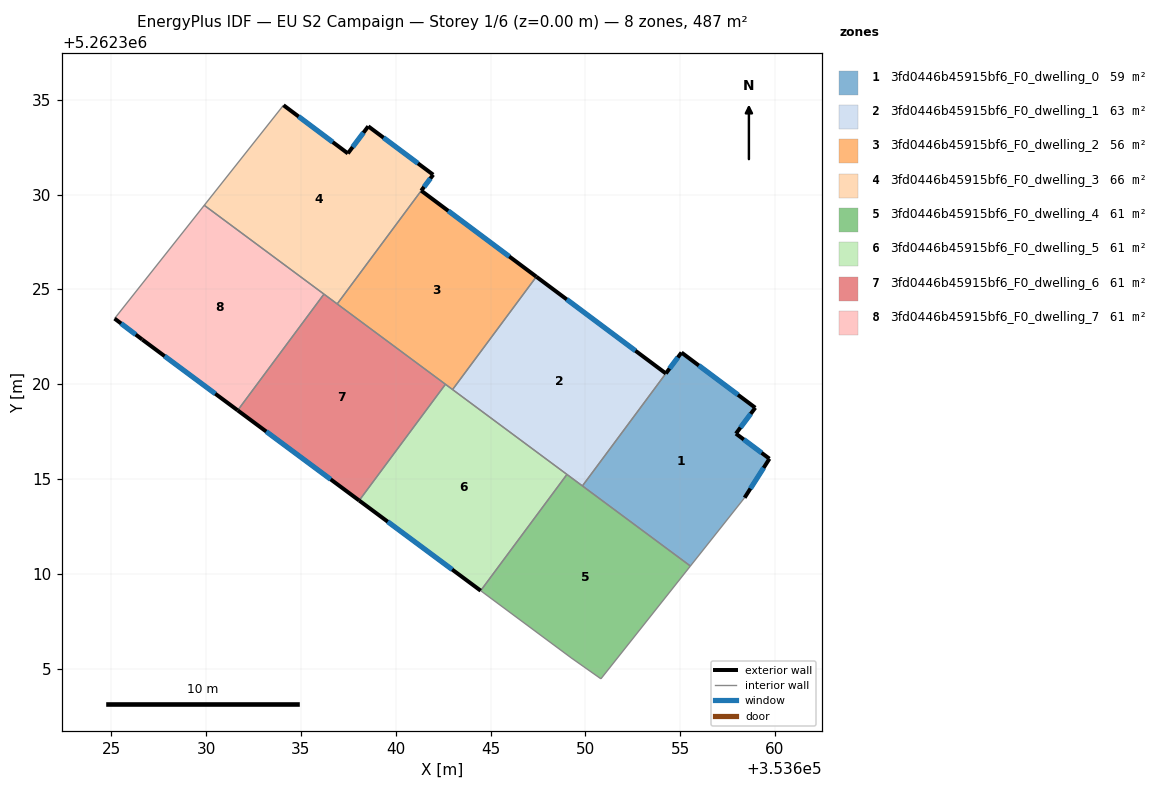
=== STOREY PLAN SPEC (per zone: floor XY polygon, exterior-wall plan segments, windows/doors) ===
zone 1: 3fd0446b45915bf6_F0_dwelling_0  (58.7 m²)
  floor: (353658.96, 5262318.75) (353657.94, 5262317.39) (353659.71, 5262316.07) (353658.40, 5262314.01) (353655.54, 5262310.41) (353649.84, 5262314.63) (353654.24, 5262320.56) (353655.07, 5262321.67)
  exterior wall: (353659.71, 5262316.07) – (353657.94, 5262317.39)  [2.2 m]
    window: (353659.29, 5262316.38) – (353658.36, 5262317.08)  [1.9 m²]
  exterior wall: (353658.40, 5262314.01) – (353659.71, 5262316.07)  [2.4 m]
    window: (353658.71, 5262314.49) – (353659.40, 5262315.58)  [2.1 m²]
  exterior wall: (353655.07, 5262321.67) – (353654.24, 5262320.56)  [1.4 m]
    window: (353654.88, 5262321.41) – (353654.44, 5262320.82)  [1.2 m²]
  exterior wall: (353658.96, 5262318.75) – (353655.07, 5262321.67)  [4.9 m]
    window: (353658.05, 5262319.44) – (353655.98, 5262320.98)  [4.1 m²]
  exterior wall: (353657.94, 5262317.39) – (353658.96, 5262318.75)  [1.7 m]
    window: (353658.18, 5262317.71) – (353658.72, 5262318.43)  [1.4 m²]
  interior walls: 3
zone 2: 3fd0446b45915bf6_F0_dwelling_1  (63.1 m²)
  floor: (353654.24, 5262320.56) (353649.84, 5262314.63) (353642.99, 5262319.71) (353647.41, 5262325.67)
  exterior wall: (353654.24, 5262320.56) – (353647.41, 5262325.67)  [8.5 m]
    window: (353652.64, 5262321.76) – (353649.02, 5262324.47)  [7.2 m²]
  interior walls: 4
zone 3: 3fd0446b45915bf6_F0_dwelling_2  (56.3 m²)
  floor: (353647.41, 5262325.67) (353642.99, 5262319.71) (353636.91, 5262324.23) (353641.34, 5262330.20)
  exterior wall: (353647.41, 5262325.67) – (353641.34, 5262330.20)  [7.6 m]
    window: (353645.99, 5262326.73) – (353642.77, 5262329.14)  [6.4 m²]
  interior walls: 4
zone 4: 3fd0446b45915bf6_F0_dwelling_3  (65.6 m²)
  floor: (353638.55, 5262333.60) (353641.97, 5262331.04) (353641.34, 5262330.20) (353636.91, 5262324.23) (353629.90, 5262329.43) (353634.08, 5262334.71) (353637.47, 5262332.17)
  exterior wall: (353637.47, 5262332.17) – (353634.08, 5262334.71)  [4.2 m]
    window: (353636.67, 5262332.77) – (353634.87, 5262334.11)  [3.6 m²]
  exterior wall: (353638.55, 5262333.60) – (353637.47, 5262332.17)  [1.8 m]
    window: (353638.30, 5262333.26) – (353637.72, 5262332.50)  [1.5 m²]
  exterior wall: (353641.97, 5262331.04) – (353638.55, 5262333.60)  [4.3 m]
    window: (353641.17, 5262331.64) – (353639.35, 5262333.00)  [3.6 m²]
  exterior wall: (353641.34, 5262330.20) – (353641.97, 5262331.04)  [1.1 m]
    window: (353641.49, 5262330.40) – (353641.82, 5262330.85)  [0.9 m²]
  interior walls: 4
zone 5: 3fd0446b45915bf6_F0_dwelling_4  (60.9 m²)
  floor: (353655.54, 5262310.41) (353650.82, 5262304.46) (353649.25, 5262305.56) (353644.48, 5262309.11) (353649.03, 5262315.24)
  interior walls: 6
zone 6: 3fd0446b45915bf6_F0_dwelling_5  (60.9 m²)
  floor: (353649.03, 5262315.24) (353644.48, 5262309.11) (353638.07, 5262313.86) (353642.62, 5262319.99)
  exterior wall: (353638.07, 5262313.86) – (353644.48, 5262309.11)  [8.0 m]
    window: (353639.57, 5262312.74) – (353642.97, 5262310.22)  [6.7 m²]
  interior walls: 4
zone 7: 3fd0446b45915bf6_F0_dwelling_6  (60.9 m²)
  floor: (353642.62, 5262319.99) (353638.07, 5262313.86) (353631.66, 5262318.62) (353636.21, 5262324.75)
  exterior wall: (353631.66, 5262318.62) – (353638.07, 5262313.86)  [8.0 m]
    window: (353633.17, 5262317.50) – (353636.56, 5262314.98)  [6.7 m²]
  interior walls: 4
zone 8: 3fd0446b45915bf6_F0_dwelling_7  (60.9 m²)
  floor: (353636.21, 5262324.75) (353631.66, 5262318.62) (353626.62, 5262322.35) (353625.17, 5262323.46) (353629.90, 5262329.43)
  exterior wall: (353626.62, 5262322.35) – (353631.66, 5262318.62)  [6.3 m]
    window: (353627.81, 5262321.48) – (353630.48, 5262319.49)  [5.3 m²]
  exterior wall: (353625.17, 5262323.46) – (353626.62, 5262322.35)  [1.8 m]
    window: (353625.51, 5262323.20) – (353626.28, 5262322.61)  [1.5 m²]
  interior walls: 3

=== DERIVED (storey summary) ===
Building: EU S2 Campaign
Storey: 1 of 6  (floor level z = 0.00 m)
Storey gross floor area: 487.4 m²
Zones on this storey: 8
  - 3fd0446b45915bf6_F0_dwelling_0: floor 58.7 m²; exterior wall 12.6 m (37.8 m²); 5 window(s) 10.6 m²; WWR 28.1%
  - 3fd0446b45915bf6_F0_dwelling_1: floor 63.1 m²; exterior wall 8.5 m (25.6 m²); 1 window(s) 7.2 m²; WWR 28.1%
  - 3fd0446b45915bf6_F0_dwelling_2: floor 56.3 m²; exterior wall 7.6 m (22.7 m²); 1 window(s) 6.4 m²; WWR 28.1%
  - 3fd0446b45915bf6_F0_dwelling_3: floor 65.6 m²; exterior wall 11.4 m (34.1 m²); 4 window(s) 9.6 m²; WWR 28.1%
  - 3fd0446b45915bf6_F0_dwelling_4: floor 60.9 m²
  - 3fd0446b45915bf6_F0_dwelling_5: floor 60.9 m²; exterior wall 8.0 m (23.9 m²); 1 window(s) 6.7 m²; WWR 28.1%
  - 3fd0446b45915bf6_F0_dwelling_6: floor 60.9 m²; exterior wall 8.0 m (23.9 m²); 1 window(s) 6.7 m²; WWR 28.1%
  - 3fd0446b45915bf6_F0_dwelling_7: floor 60.9 m²; exterior wall 8.1 m (24.3 m²); 2 window(s) 6.8 m²; WWR 28.1%
Zone adjacency (shared interzone walls):
  - 3fd0446b45915bf6_F0_dwelling_0 ↔ 3fd0446b45915bf6_F0_dwelling_1
  - 3fd0446b45915bf6_F0_dwelling_0 ↔ 3fd0446b45915bf6_F0_dwelling_4
  - 3fd0446b45915bf6_F0_dwelling_1 ↔ 3fd0446b45915bf6_F0_dwelling_2
  - 3fd0446b45915bf6_F0_dwelling_1 ↔ 3fd0446b45915bf6_F0_dwelling_4
  - 3fd0446b45915bf6_F0_dwelling_1 ↔ 3fd0446b45915bf6_F0_dwelling_5
  - 3fd0446b45915bf6_F0_dwelling_2 ↔ 3fd0446b45915bf6_F0_dwelling_3
  - 3fd0446b45915bf6_F0_dwelling_2 ↔ 3fd0446b45915bf6_F0_dwelling_5
  - 3fd0446b45915bf6_F0_dwelling_2 ↔ 3fd0446b45915bf6_F0_dwelling_6
  - 3fd0446b45915bf6_F0_dwelling_3 ↔ 3fd0446b45915bf6_F0_dwelling_6
  - 3fd0446b45915bf6_F0_dwelling_3 ↔ 3fd0446b45915bf6_F0_dwelling_7
  - 3fd0446b45915bf6_F0_dwelling_4 ↔ 3fd0446b45915bf6_F0_dwelling_5
  - 3fd0446b45915bf6_F0_dwelling_5 ↔ 3fd0446b45915bf6_F0_dwelling_6
  - 3fd0446b45915bf6_F0_dwelling_6 ↔ 3fd0446b45915bf6_F0_dwelling_7